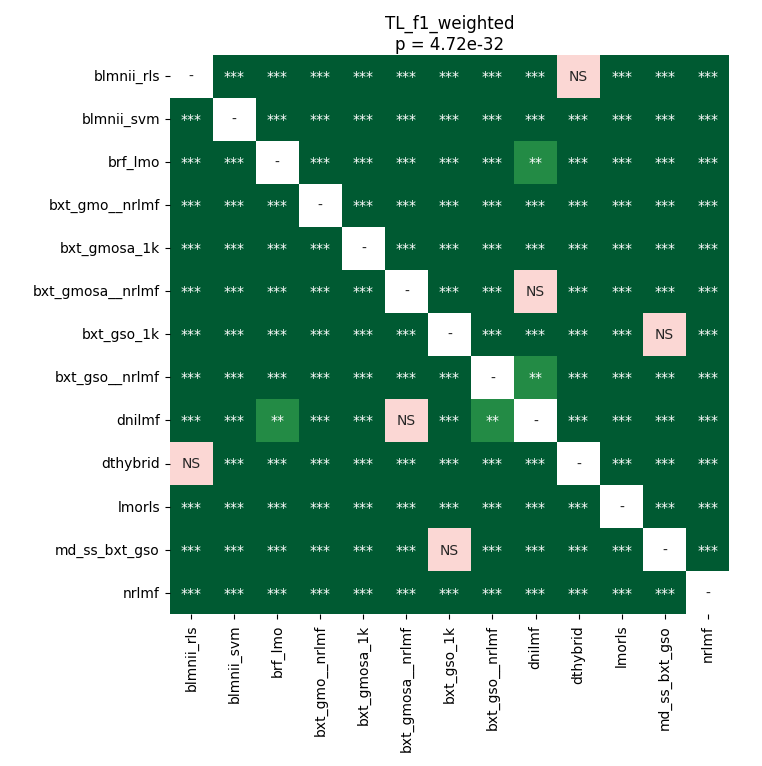

Values plotted in this chart, from the file beside it:
	blmnii_rls	blmnii_svm	brf_lmo	bxt_gmo__nrlmf	bxt_gmosa_1k	bxt_gmosa__nrlmf	bxt_gso_1k	bxt_gso__nrlmf	dnilmf	dthybrid	lmorls	md_ss_bxt_gso	nrlmf
blmnii_rls	1.0	3.4498131793478265e-05	3.4498131793478265e-05	3.4498131793478265e-05	3.4498131793478265e-05	3.4498131793478265e-05	3.4498131793478265e-05	3.4498131793478265e-05	3.4498131793478265e-05	0.4045	3.4498131793478265e-05	3.4498131793478265e-05	3.4498131793478265e-05
blmnii_svm	3.4498131793478265e-05	1.0	3.4498131793478265e-05	3.4498131793478265e-05	3.4498131793478265e-05	3.4498131793478265e-05	3.4498131793478265e-05	3.4498131793478265e-05	3.4498131793478265e-05	3.4498131793478265e-05	3.4498131793478265e-05	3.4498131793478265e-05	3.4498131793478265e-05
brf_lmo	3.4498131793478265e-05	3.4498131793478265e-05	1.0	3.4498131793478265e-05	3.4498131793478265e-05	0.0001653	3.4498131793478265e-05	6.705270686619719e-05	0.001383	3.4498131793478265e-05	3.4498131793478265e-05	3.4498131793478265e-05	3.4498131793478265e-05
bxt_gmo__nrlmf	3.4498131793478265e-05	3.4498131793478265e-05	3.4498131793478265e-05	1.0	3.4498131793478265e-05	3.4498131793478265e-05	3.4498131793478265e-05	3.4498131793478265e-05	3.4498131793478265e-05	3.4498131793478265e-05	0.0004565	3.4498131793478265e-05	3.4498131793478265e-05
bxt_gmosa_1k	3.4498131793478265e-05	3.4498131793478265e-05	3.4498131793478265e-05	3.4498131793478265e-05	1.0	3.4498131793478265e-05	3.4498131793478265e-05	3.4498131793478265e-05	3.4498131793478265e-05	3.4498131793478265e-05	3.4498131793478265e-05	3.4498131793478265e-05	3.4498131793478265e-05
bxt_gmosa__nrlmf	3.4498131793478265e-05	3.4498131793478265e-05	0.0001653	3.4498131793478265e-05	3.4498131793478265e-05	1.0	3.4498131793478265e-05	3.4498131793478265e-05	0.1197	3.4498131793478265e-05	3.4498131793478265e-05	3.4498131793478265e-05	3.4498131793478265e-05
bxt_gso_1k	3.4498131793478265e-05	3.4498131793478265e-05	3.4498131793478265e-05	3.4498131793478265e-05	3.4498131793478265e-05	3.4498131793478265e-05	1.0	3.4498131793478265e-05	3.4498131793478265e-05	3.4498131793478265e-05	3.4498131793478265e-05	0.6322	3.4498131793478265e-05
bxt_gso__nrlmf	3.4498131793478265e-05	3.4498131793478265e-05	6.705270686619719e-05	3.4498131793478265e-05	3.4498131793478265e-05	3.4498131793478265e-05	3.4498131793478265e-05	1.0	0.007935	3.4498131793478265e-05	3.4498131793478265e-05	3.4498131793478265e-05	3.4498131793478265e-05
dnilmf	3.4498131793478265e-05	3.4498131793478265e-05	0.001383	3.4498131793478265e-05	3.4498131793478265e-05	0.1197	3.4498131793478265e-05	0.007935	1.0	3.4498131793478265e-05	6.705270686619719e-05	3.4498131793478265e-05	3.4498131793478265e-05
dthybrid	0.4045	3.4498131793478265e-05	3.4498131793478265e-05	3.4498131793478265e-05	3.4498131793478265e-05	3.4498131793478265e-05	3.4498131793478265e-05	3.4498131793478265e-05	3.4498131793478265e-05	1.0	3.4498131793478265e-05	3.4498131793478265e-05	3.4498131793478265e-05
lmorls	3.4498131793478265e-05	3.4498131793478265e-05	3.4498131793478265e-05	0.0004565	3.4498131793478265e-05	3.4498131793478265e-05	3.4498131793478265e-05	3.4498131793478265e-05	6.705270686619719e-05	3.4498131793478265e-05	1.0	3.4498131793478265e-05	3.4498131793478265e-05
md_ss_bxt_gso	3.4498131793478265e-05	3.4498131793478265e-05	3.4498131793478265e-05	3.4498131793478265e-05	3.4498131793478265e-05	3.4498131793478265e-05	0.6322	3.4498131793478265e-05	3.4498131793478265e-05	3.4498131793478265e-05	3.4498131793478265e-05	1.0	3.4498131793478265e-05
nrlmf	3.4498131793478265e-05	3.4498131793478265e-05	3.4498131793478265e-05	3.4498131793478265e-05	3.4498131793478265e-05	3.4498131793478265e-05	3.4498131793478265e-05	3.4498131793478265e-05	3.4498131793478265e-05	3.4498131793478265e-05	3.4498131793478265e-05	3.4498131793478265e-05	1.0
